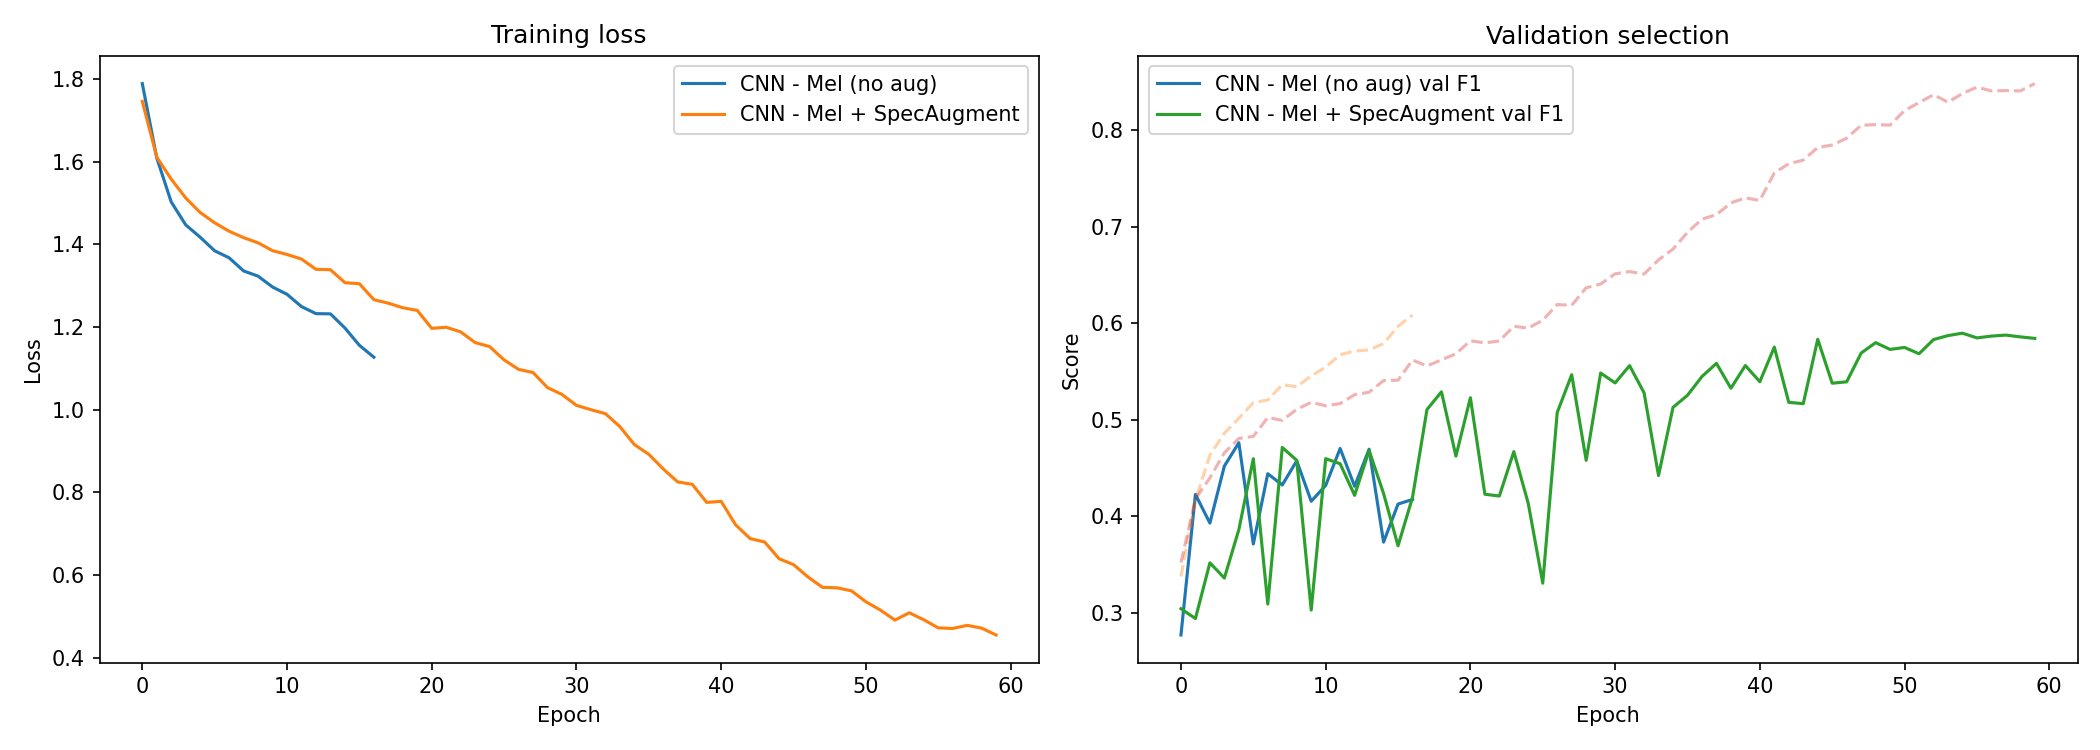

Values plotted in this chart, from the file beside it:
model, epoch, train_loss, train_acc, val_loss, val_acc, val_f1
CNN - Mel (no aug), 1, 1.789, 0.3375, 1.927, 0.3406, 0.2768
CNN - Mel (no aug), 2, 1.609, 0.4167, 1.555, 0.443, 0.4226
CNN - Mel (no aug), 3, 1.503, 0.4632, 1.603, 0.4297, 0.3928
CNN - Mel (no aug), 4, 1.447, 0.486, 1.521, 0.4781, 0.4519
CNN - Mel (no aug), 5, 1.417, 0.5015, 1.48, 0.4875, 0.4761
CNN - Mel (no aug), 6, 1.385, 0.5177, 1.76, 0.3953, 0.3712
CNN - Mel (no aug), 7, 1.368, 0.5204, 1.522, 0.4664, 0.444
CNN - Mel (no aug), 8, 1.336, 0.5363, 1.574, 0.4445, 0.4323
CNN - Mel (no aug), 9, 1.323, 0.5341, 1.567, 0.4883, 0.4573
CNN - Mel (no aug), 10, 1.297, 0.5454, 1.62, 0.4344, 0.4155
CNN - Mel (no aug), 11, 1.279, 0.5544, 1.64, 0.4609, 0.4318
CNN - Mel (no aug), 12, 1.25, 0.5673, 1.473, 0.4781, 0.4702
CNN - Mel (no aug), 13, 1.233, 0.5712, 1.597, 0.4539, 0.4309
CNN - Mel (no aug), 14, 1.232, 0.5722, 1.482, 0.4711, 0.4694
CNN - Mel (no aug), 15, 1.198, 0.5789, 1.796, 0.3844, 0.3731
CNN - Mel (no aug), 16, 1.156, 0.5968, 1.622, 0.4445, 0.4125
CNN - Mel (no aug), 17, 1.127, 0.6086, 1.83, 0.4258, 0.4173
CNN - Mel + SpecAugment, 1, 1.746, 0.352, 1.883, 0.3375, 0.3041
CNN - Mel + SpecAugment, 2, 1.611, 0.4178, 1.859, 0.3477, 0.2939
CNN - Mel + SpecAugment, 3, 1.558, 0.4397, 1.901, 0.3812, 0.3517
CNN - Mel + SpecAugment, 4, 1.513, 0.4657, 1.747, 0.375, 0.3358
CNN - Mel + SpecAugment, 5, 1.477, 0.4806, 1.793, 0.4195, 0.3861
CNN - Mel + SpecAugment, 6, 1.452, 0.4827, 1.532, 0.4695, 0.4596
CNN - Mel + SpecAugment, 7, 1.432, 0.5022, 1.857, 0.3453, 0.309
CNN - Mel + SpecAugment, 8, 1.416, 0.4993, 1.531, 0.4945, 0.4712
CNN - Mel + SpecAugment, 9, 1.404, 0.5107, 1.625, 0.4789, 0.4579
CNN - Mel + SpecAugment, 10, 1.385, 0.5181, 1.895, 0.3523, 0.3026
CNN - Mel + SpecAugment, 11, 1.376, 0.5144, 1.575, 0.4727, 0.4596
CNN - Mel + SpecAugment, 12, 1.365, 0.5167, 1.579, 0.4711, 0.4543
CNN - Mel + SpecAugment, 13, 1.34, 0.5259, 1.652, 0.4344, 0.4216
CNN - Mel + SpecAugment, 14, 1.339, 0.5284, 1.527, 0.4984, 0.468
CNN - Mel + SpecAugment, 15, 1.307, 0.5406, 1.648, 0.457, 0.4235
CNN - Mel + SpecAugment, 16, 1.305, 0.5409, 1.794, 0.3891, 0.3693
CNN - Mel + SpecAugment, 17, 1.266, 0.5619, 1.756, 0.4273, 0.4195
CNN - Mel + SpecAugment, 18, 1.258, 0.5556, 1.482, 0.5109, 0.5105
CNN - Mel + SpecAugment, 19, 1.247, 0.562, 1.386, 0.5375, 0.5289
CNN - Mel + SpecAugment, 20, 1.24, 0.5683, 1.725, 0.493, 0.4622
CNN - Mel + SpecAugment, 21, 1.197, 0.5818, 1.467, 0.5352, 0.5228
CNN - Mel + SpecAugment, 22, 1.2, 0.5796, 1.777, 0.4297, 0.4227
CNN - Mel + SpecAugment, 23, 1.188, 0.5816, 1.976, 0.4688, 0.4209
CNN - Mel + SpecAugment, 24, 1.162, 0.5968, 1.551, 0.4906, 0.4669
CNN - Mel + SpecAugment, 25, 1.153, 0.5949, 1.831, 0.4195, 0.4131
CNN - Mel + SpecAugment, 26, 1.121, 0.6031, 3.19, 0.3789, 0.3306
CNN - Mel + SpecAugment, 27, 1.098, 0.6193, 1.675, 0.5102, 0.5075
CNN - Mel + SpecAugment, 28, 1.09, 0.6185, 1.448, 0.55, 0.5466
CNN - Mel + SpecAugment, 29, 1.053, 0.6367, 1.811, 0.4828, 0.4579
CNN - Mel + SpecAugment, 30, 1.037, 0.6406, 1.494, 0.543, 0.5484
CNN - Mel + SpecAugment, 31, 1.011, 0.6512, 1.606, 0.5359, 0.5381
CNN - Mel + SpecAugment, 32, 1, 0.6535, 1.564, 0.5578, 0.556
CNN - Mel + SpecAugment, 33, 0.9905, 0.651, 1.561, 0.5281, 0.5279
CNN - Mel + SpecAugment, 34, 0.959, 0.6656, 1.962, 0.4484, 0.4421
CNN - Mel + SpecAugment, 35, 0.9157, 0.6768, 1.859, 0.5352, 0.5128
CNN - Mel + SpecAugment, 36, 0.892, 0.6942, 1.668, 0.5312, 0.5253
CNN - Mel + SpecAugment, 37, 0.8565, 0.7078, 1.73, 0.5523, 0.5447
CNN - Mel + SpecAugment, 38, 0.8251, 0.7125, 1.564, 0.5648, 0.5584
CNN - Mel + SpecAugment, 39, 0.8195, 0.7246, 1.727, 0.543, 0.5326
CNN - Mel + SpecAugment, 40, 0.7757, 0.7299, 1.721, 0.568, 0.5561
CNN - Mel + SpecAugment, 41, 0.7781, 0.7272, 1.728, 0.543, 0.5393
CNN - Mel + SpecAugment, 42, 0.7213, 0.7557, 1.595, 0.5828, 0.5752
CNN - Mel + SpecAugment, 43, 0.6881, 0.7653, 1.925, 0.5266, 0.518
... 17 more rows
